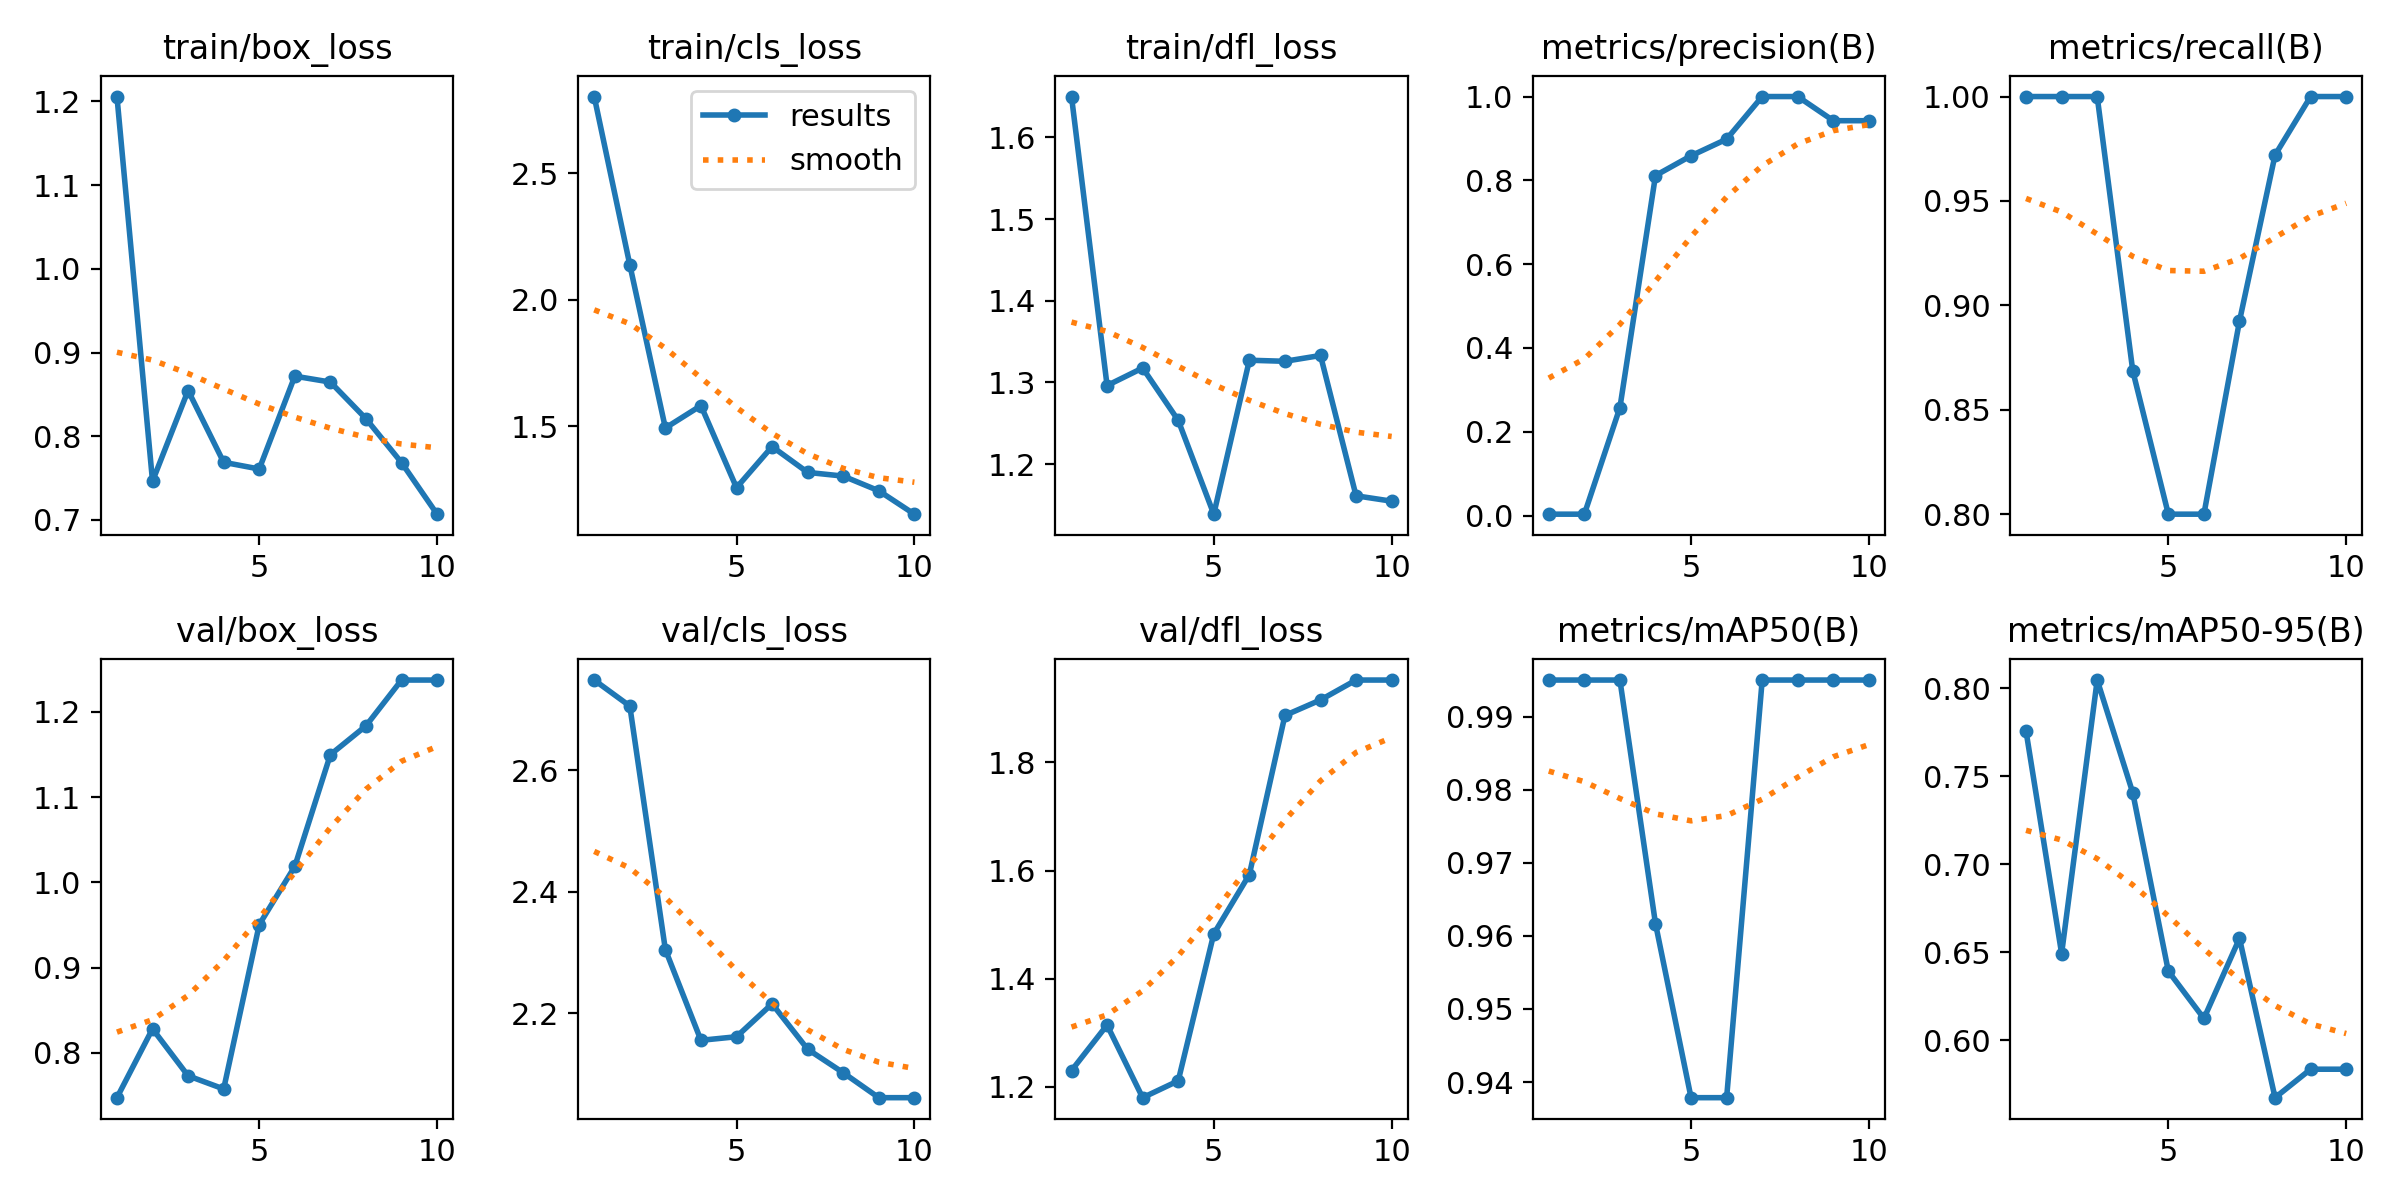

The table this chart was drawn from, first rows:
epoch, train/box_loss, train/cls_loss, train/dfl_loss, metrics/precision(B), metrics/recall(B), metrics/mAP50(B), metrics/mAP50-95(B), val/box_loss, val/cls_loss, val/dfl_loss, lr/pg0, lr/pg1, lr/pg2
1, 1.206, 2.803, 1.65, 0.00333, 1, 0.995, 0.7756, 0.7476, 2.749, 1.23, 0.00014, 0.00014, 0.00014
2, 0.7463, 2.138, 1.296, 0.00333, 1, 0.995, 0.6494, 0.8282, 2.706, 1.315, 0.0002703, 0.0002703, 0.0002703
3, 0.8546, 1.492, 1.318, 0.2578, 1, 0.995, 0.8047, 0.7732, 2.305, 1.18, 0.0003689, 0.0003689, 0.0003689
4, 0.7689, 1.581, 1.254, 0.8114, 0.8686, 0.9617, 0.7406, 0.7578, 2.155, 1.211, 0.0004359, 0.0004359, 0.0004359
5, 0.7608, 1.256, 1.139, 0.8587, 0.8, 0.9379, 0.6394, 0.9504, 2.161, 1.483, 0.0004711, 0.0004711, 0.0004711
6, 0.8718, 1.419, 1.327, 0.8983, 0.8, 0.9379, 0.6125, 1.019, 2.215, 1.593, 0.0004747, 0.0004747, 0.0004747
7, 0.8647, 1.317, 1.326, 1, 0.8924, 0.995, 0.658, 1.15, 2.141, 1.887, 0.0004466, 0.0004466, 0.0004466
8, 0.8209, 1.302, 1.333, 1, 0.972, 0.995, 0.5675, 1.183, 2.102, 1.915, 0.0003868, 0.0003868, 0.0003868
9, 0.7685, 1.244, 1.161, 0.9424, 1, 0.995, 0.5837, 1.237, 2.061, 1.952, 0.0002954, 0.0002954, 0.0002954
10, 0.7069, 1.152, 1.155, 0.9424, 1, 0.995, 0.5837, 1.237, 2.061, 1.952, 0.0001722, 0.0001722, 0.0001722
